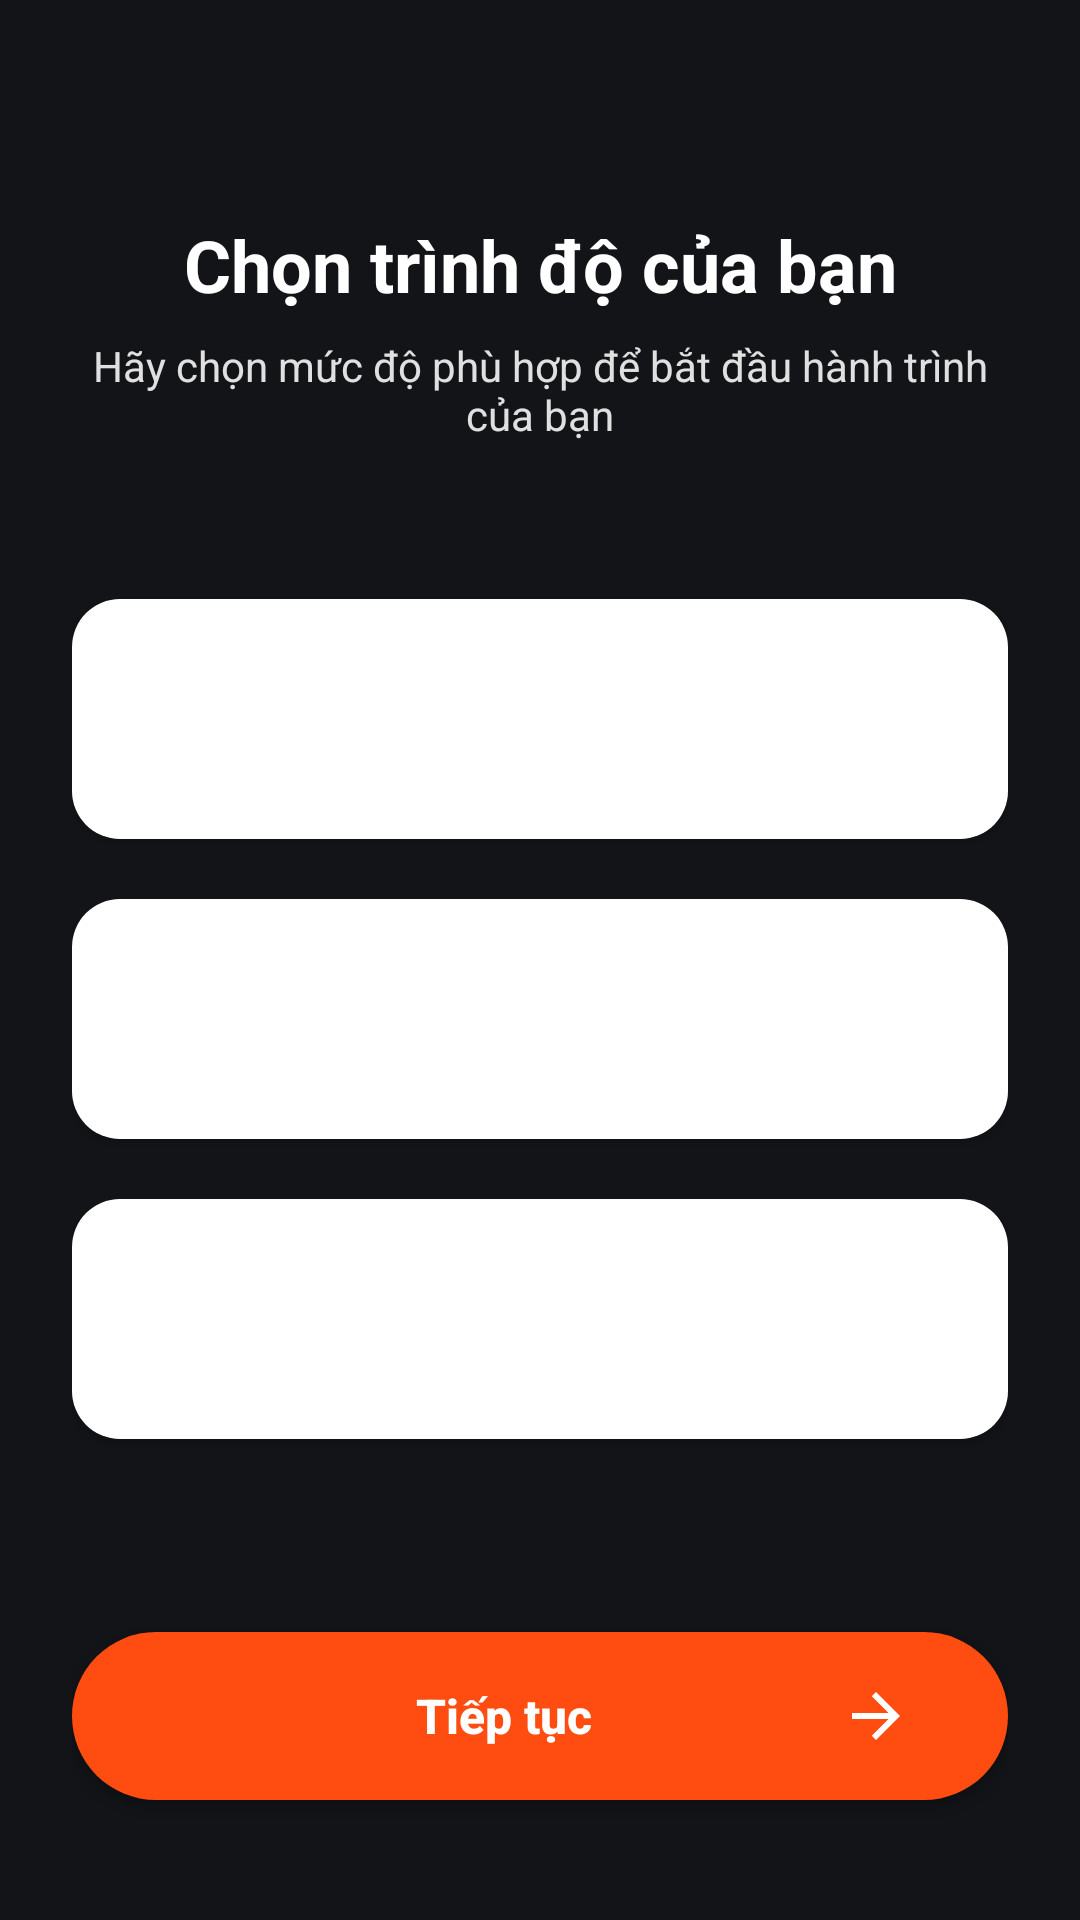

Here is an Android app screen rendered from its layout file. Give the layout XML and the strings, colors and styles it references.
<!-- AndroidManifest.xml: application theme Theme.EngQA -->
<!-- res/layout/activity_choose_level.xml -->
<?xml version="1.0" encoding="utf-8"?>
<LinearLayout xmlns:android="http://schemas.android.com/apk/res/android"
    android:id="@+id/rootLayout"
    android:layout_width="match_parent"
    android:layout_height="match_parent"
    android:background="#121417"
    android:orientation="vertical"
    android:padding="24dp">

    
    <TextView
        android:layout_width="match_parent"
        android:layout_height="wrap_content"
        android:layout_marginTop="48dp"
        android:gravity="center"
        android:text="Chọn trình độ của bạn"
        android:textColor="#FFFFFF"
        android:textSize="24sp"
        android:textStyle="bold" />

    <TextView
        android:layout_width="match_parent"
        android:layout_height="wrap_content"
        android:layout_marginTop="8dp"
        android:layout_marginBottom="32dp"
        android:gravity="center"
        android:text="Hãy chọn mức độ phù hợp để bắt đầu hành trình của bạn"
        android:textColor="#E0E0E0"
        android:textSize="14sp" />

    
    <androidx.appcompat.widget.AppCompatButton
        android:id="@+id/btnBeginner"
        android:layout_width="match_parent"
        android:layout_height="wrap_content"
        android:layout_marginTop="20dp"
        android:background="@drawable/bg_level_card"
        android:gravity="start|center_vertical"
        android:minHeight="80dp"
        android:padding="16dp"
        android:textAllCaps="false" />

    <androidx.appcompat.widget.AppCompatButton
        android:id="@+id/btnIntermediate"
        android:layout_width="match_parent"
        android:layout_height="wrap_content"
        android:layout_marginTop="20dp"
        android:background="@drawable/bg_level_card"
        android:gravity="start|center_vertical"
        android:minHeight="80dp"
        android:padding="16dp"
        android:textAllCaps="false" />

    <androidx.appcompat.widget.AppCompatButton
        android:id="@+id/btnAdvance"
        android:layout_width="match_parent"
        android:layout_height="wrap_content"
        android:layout_marginTop="20dp"
        android:background="@drawable/bg_level_card"
        android:gravity="start|center_vertical"
        android:minHeight="80dp"
        android:padding="16dp"
        android:textAllCaps="false" />

    
    <View
        android:layout_width="match_parent"
        android:layout_height="0dp"
        android:layout_weight="1" />

    
    <androidx.appcompat.widget.AppCompatButton
        android:id="@+id/btnContinue"
        android:layout_width="match_parent"
        android:layout_height="56dp"
        android:layout_marginBottom="16dp"
        android:background="@drawable/bg_button_orange"
        android:drawableEnd="@drawable/ic_arrow_right"
        android:paddingStart="32dp"
        android:paddingEnd="32dp"
        android:text="Tiếp tục"
        android:textAllCaps="false"
        android:textColor="#FFFFFF"
        android:textSize="16sp"
        android:textStyle="bold" />

</LinearLayout>
<!-- resources referenced by this layout -->
<resources>
  <!-- drawable bg_button_orange (drawable) -->
  <?xml version="1.0" encoding="utf-8"?>
  <shape xmlns:android="http://schemas.android.com/apk/res/android" android:shape="rectangle">
      <solid android:color="#FF4D12" />
      <corners android:radius="28dp" />
  </shape>
  <!-- drawable bg_level_card (drawable) -->
  <?xml version="1.0" encoding="utf-8"?>
  <selector xmlns:android="http://schemas.android.com/apk/res/android">
      <item android:state_selected="true">
          <shape android:shape="rectangle">
              <solid android:color="#4CAF50" />
              <corners android:radius="16dp" />
          </shape>
      </item>
      <item>
          <shape android:shape="rectangle">
              <solid android:color="#FFFFFF" />
              <corners android:radius="16dp" />
          </shape>
      </item>
  </selector>
  <!-- drawable ic_arrow_right (drawable) -->
  <vector xmlns:android="http://schemas.android.com/apk/res/android"
      android:width="24dp" android:height="24dp"
      android:viewportWidth="24" android:viewportHeight="24">
      <path android:fillColor="#FFFFFFFF"
          android:pathData="M12,4l-1.41,1.41L16.17,11H4v2h12.17l-5.58,5.59L12,20l8,-8z" />
  </vector>
  <style name="Theme.EngQA" parent="Base.Theme.EngQA" />
  <style name="Base.Theme.EngQA" parent="Theme.Material3.Dark.NoActionBar">
          <item name="android:windowBackground">@color/bg_screen</item>
          <item name="android:statusBarColor">@color/bg_topbar</item>
          <item name="android:navigationBarColor">@color/bg_bottom_bar</item>
          <item name="colorPrimary">@color/accent_orange</item>
      </style>
  <color name="bg_screen">#FF141414</color>
  <color name="bg_topbar">#FF1A1A1A</color>
  <color name="bg_bottom_bar">#FF181818</color>
  <color name="accent_orange">#FFFF4500</color>
</resources>
